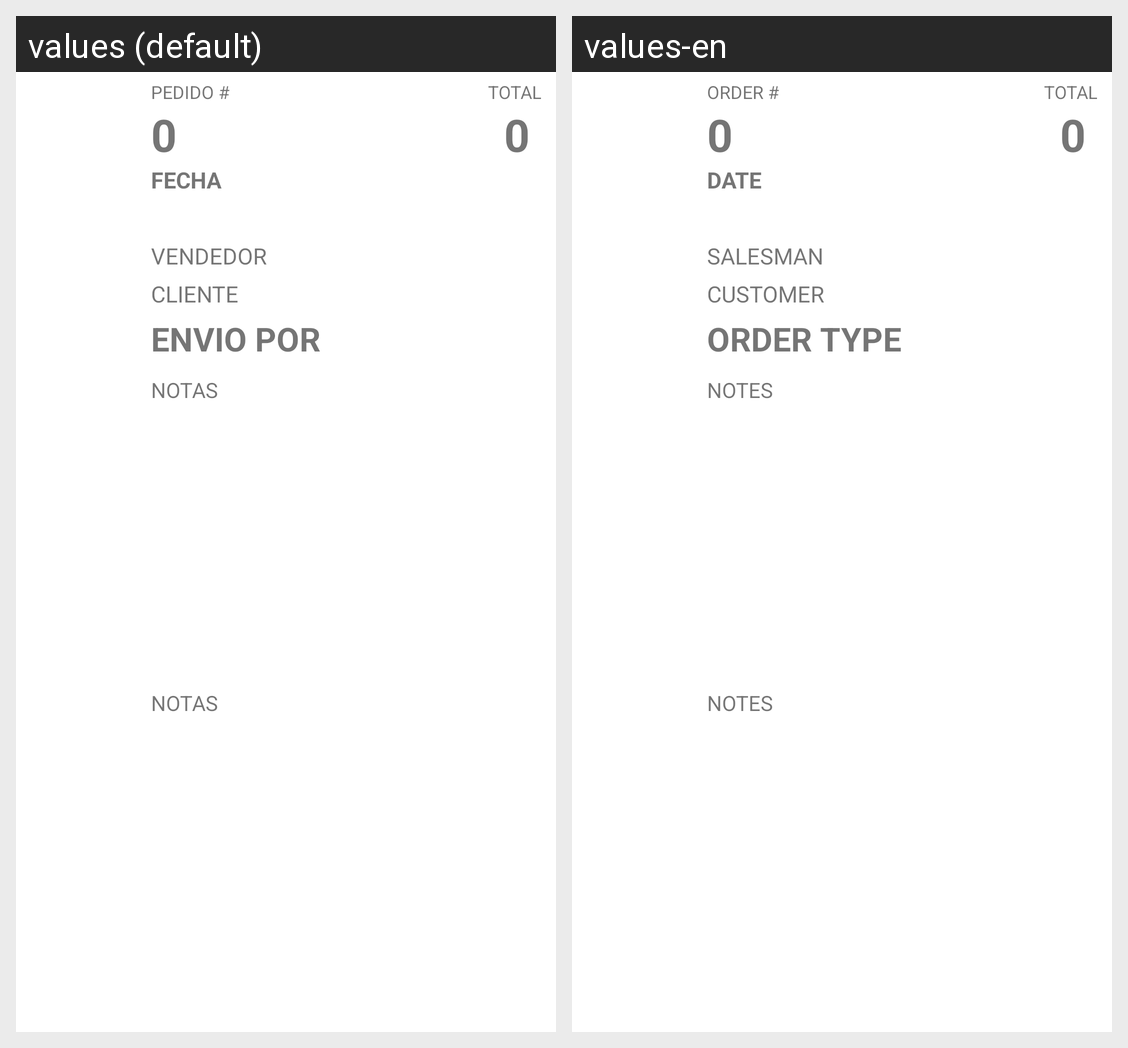

The Android screen above is rendered under two locales of the same app. Produce the string resources it draws, with the default and per-locale values.
Android screen res/layout/closed_order.xml rendered under 2 locales, left to right: values (default), values-en. Device: Nexus 5 (rendered at 1080×1920; each locale shown at half size, 540×960, under a caption strip naming it); theme AppTheme.
Strings drawn on this screen, with the default value and each locale's value (text and hints the layout hard-codes, and strings that could not be matched under every locale, appear in the picture but are not listed):

ORDER_NBR
  values: PEDIDO #
  values-en: ORDER #

DATE
  values: FECHA
  values-en: DATE

SALESMAN
  values: VENDEDOR
  values-en: SALESMAN

CUSTOMER
  values: CLIENTE
  values-en: CUSTOMER

ORDER_TYPE
  values: ENVIO POR
  values-en: ORDER TYPE

TOTAL
  values: TOTAL
  values-en: TOTAL

NOTES
  values: NOTAS
  values-en: NOTES
